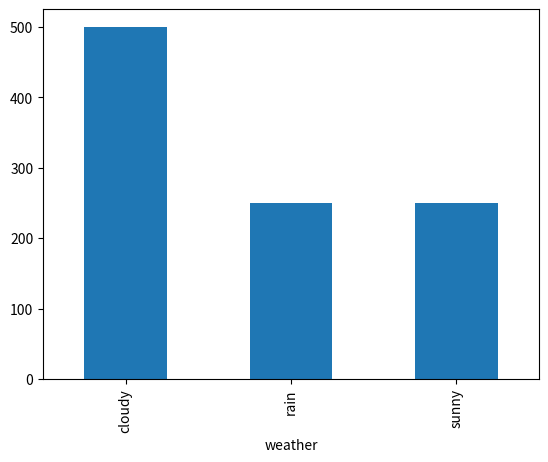

Write the Python code that produced this figure.
import pandas as pd
from io import StringIO
import numpy as np
import matplotlib.pyplot as plt

data = np.random.choice(['sunny', 'rain', 'cloudy'], 1000, p=[1 / 4.0, 1 / 4.0, 1 / 2.0])
df = pd.DataFrame(data=data, columns=['weather'])

df['weather'].value_counts().plot(kind='bar')
plt.show()
